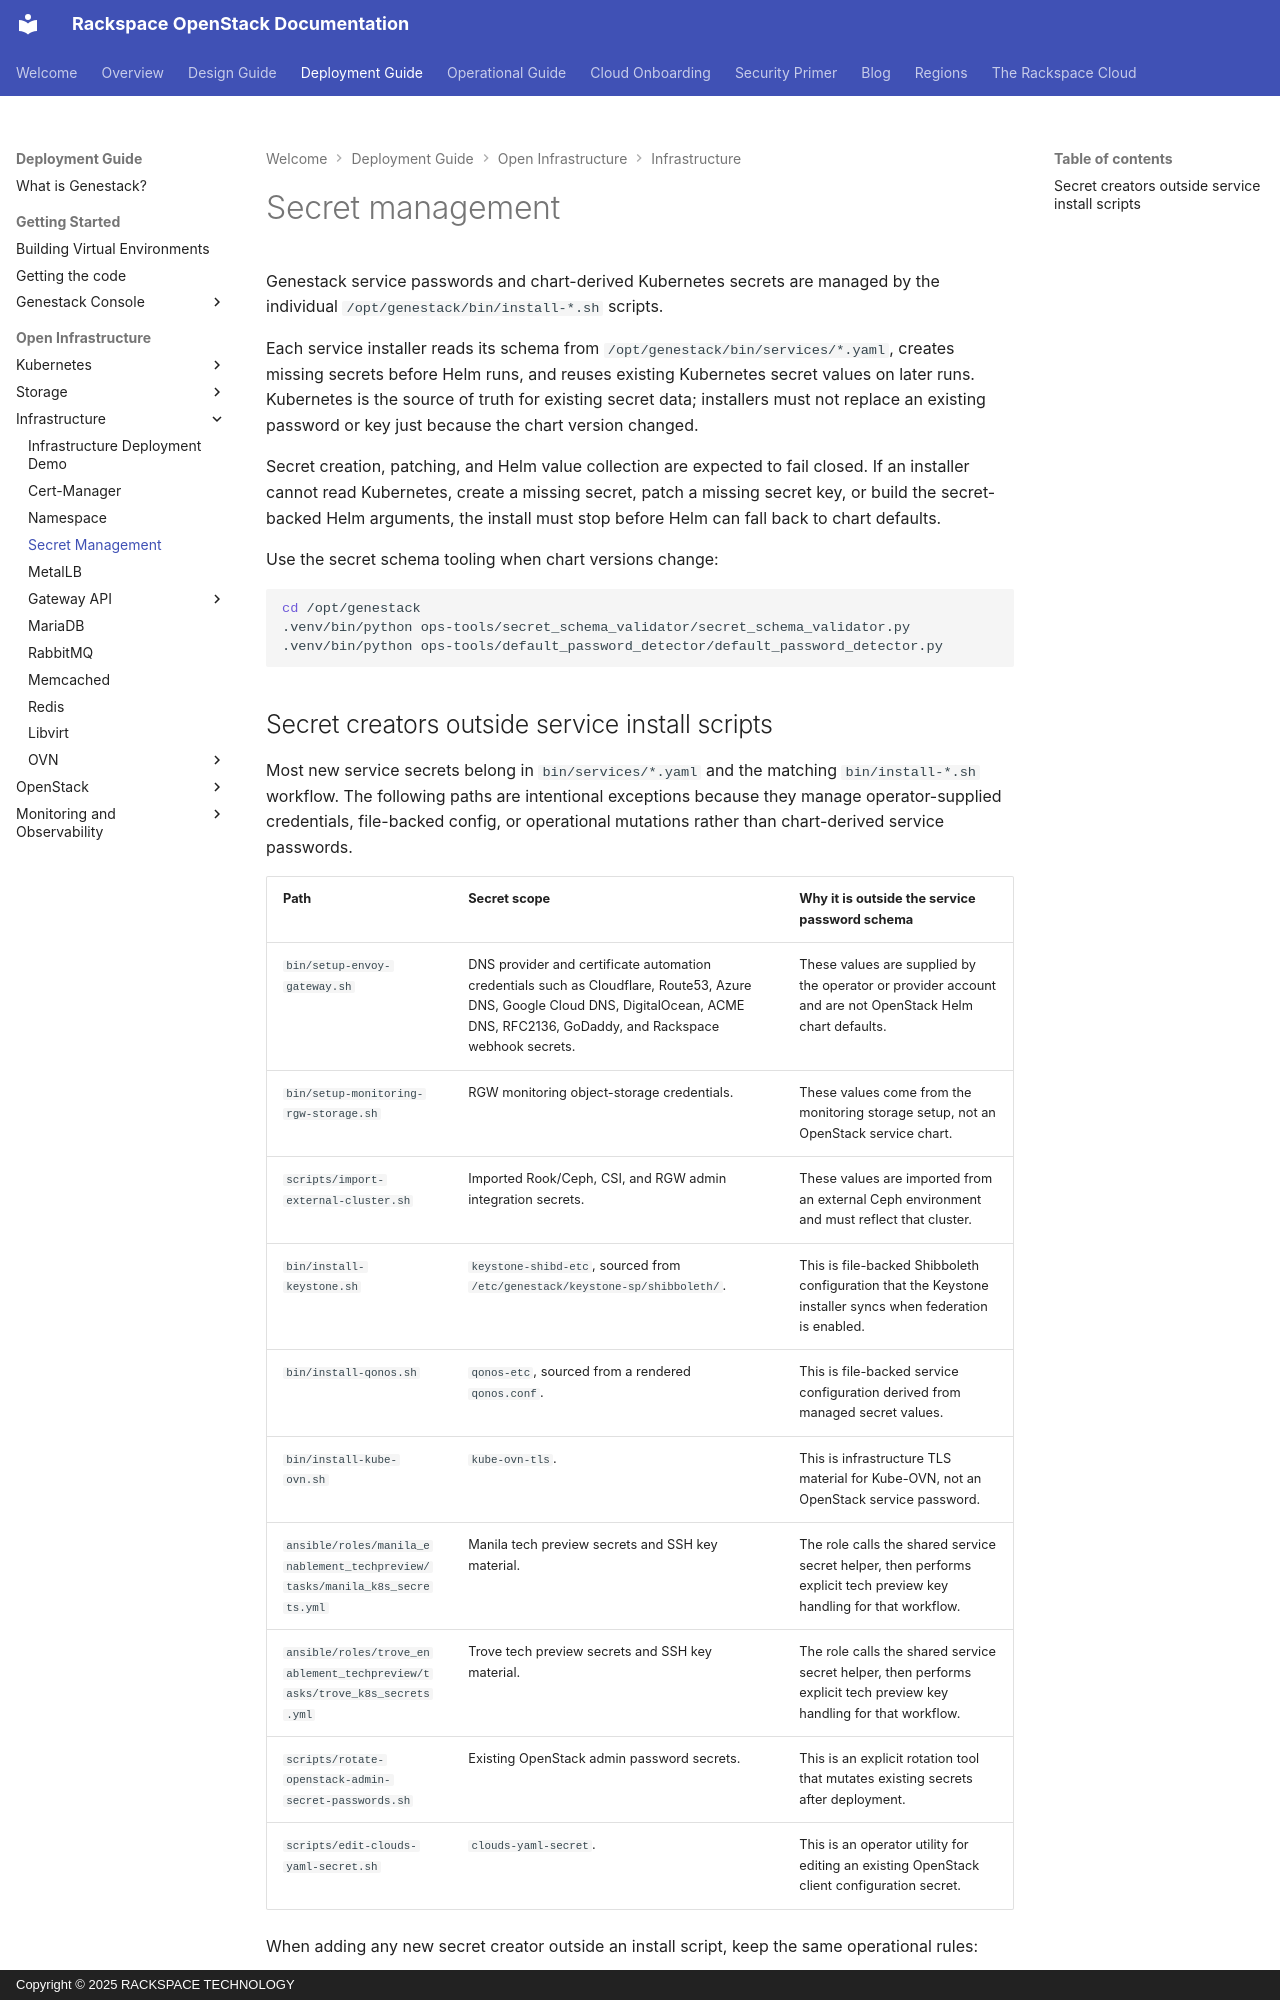

repository: rackerlabs/genestack · page: secret-management/index.html · generator: mkdocs · copyright: Copyright © 2025 RACKSPACE TECHNOLOGY

# Secret management

Genestack service passwords and chart-derived Kubernetes secrets are managed by the
individual `/opt/genestack/bin/install-*.sh` scripts.

Each service installer reads its schema from `/opt/genestack/bin/services/*.yaml`,
creates missing secrets before Helm runs, and reuses existing Kubernetes secret
values on later runs. Kubernetes is the source of truth for existing secret data;
installers must not replace an existing password or key just because the chart
version changed.

Secret creation, patching, and Helm value collection are expected to fail closed.
If an installer cannot read Kubernetes, create a missing secret, patch a missing
secret key, or build the secret-backed Helm arguments, the install must stop
before Helm can fall back to chart defaults.

Use the secret schema tooling when chart versions change:

``` shell
cd /opt/genestack
.venv/bin/python ops-tools/secret_schema_validator/secret_schema_validator.py
.venv/bin/python ops-tools/default_password_detector/default_password_detector.py
```
